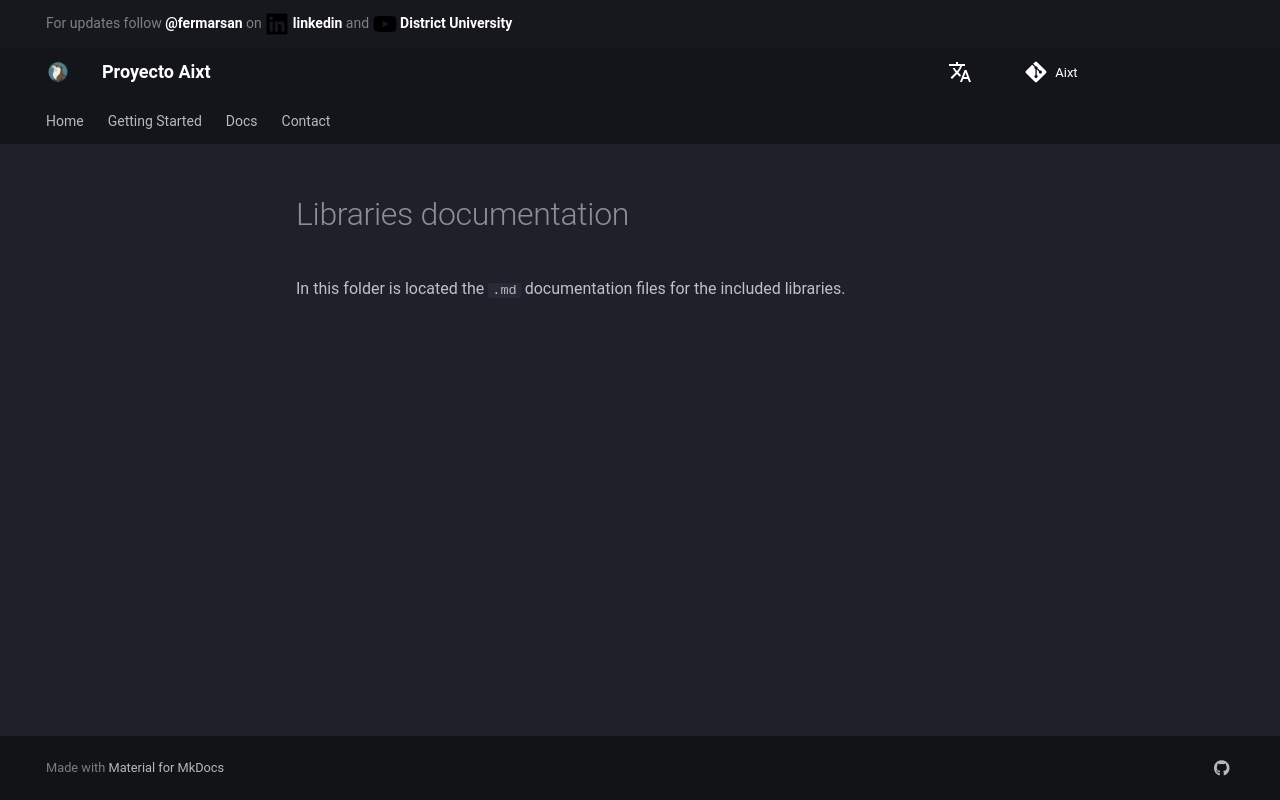

repository: ProyectoAixt/Proyect_aixt · page: EN/lib/index.html · generator: mkdocs

# Libraries documentation

In this folder is located the `.md` documentation files for the included libraries.
